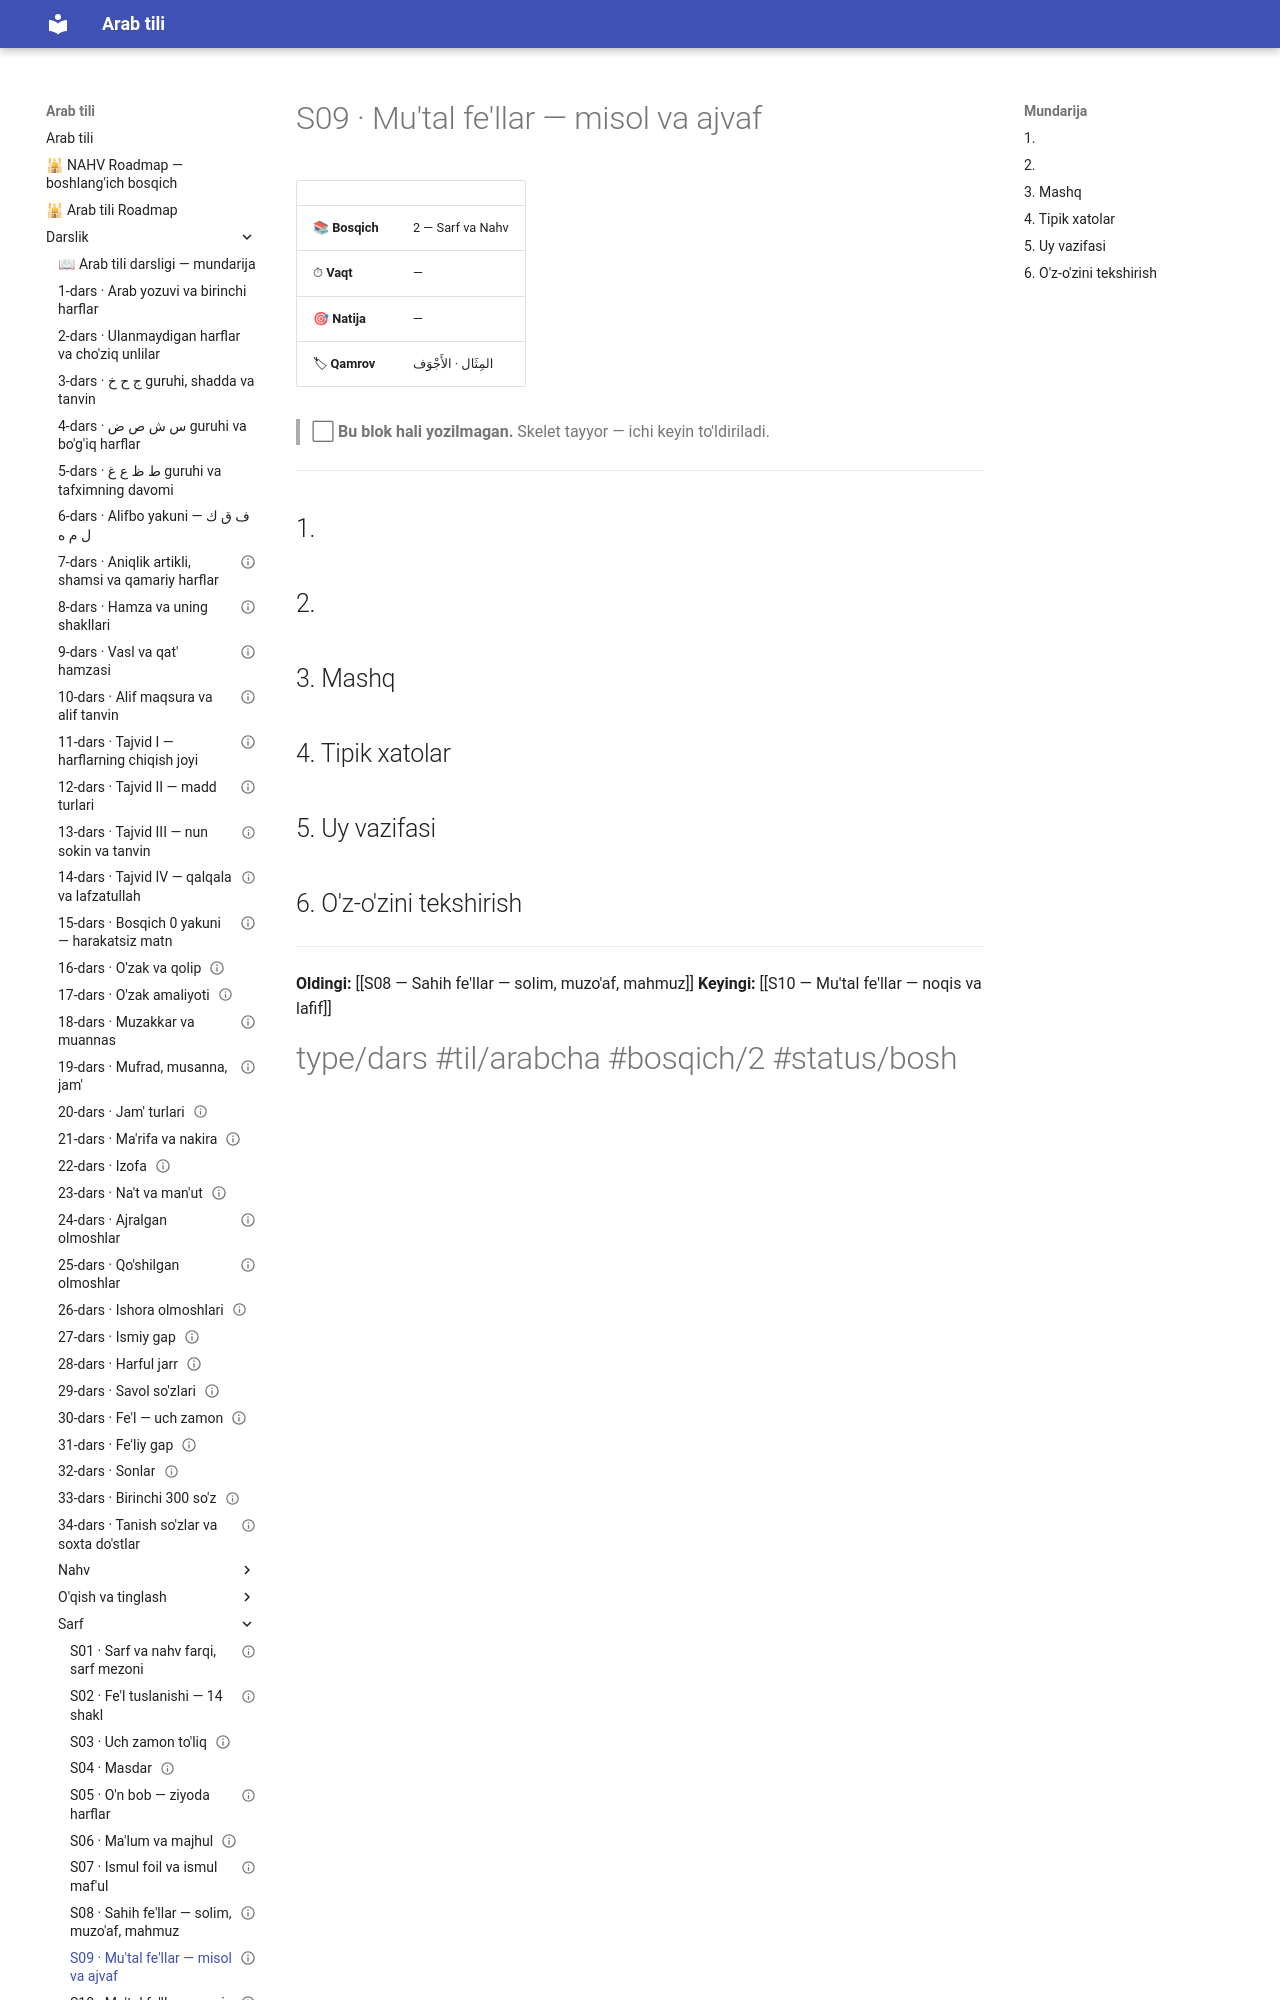

repository: AbdullohFlutterDeveloper/arab-tili-sayt · page: Darslik/Sarf/S09 — Mu'tal fe'llar — misol va ajvaf/index.html · generator: mkdocs

---
cssclasses:
  - arabcha
status: bo'sh
---

# S09 · Mu'tal fe'llar — misol va ajvaf

| | |
|---|---|
| 📚 **Bosqich** | 2 — Sarf va Nahv |
| ⏱ **Vaqt** | — |
| 🎯 **Natija** | — |
| 🏷 **Qamrov** | <span class="ar">المِثَال · الأَجْوَف</span> |

> ⬜ **Bu blok hali yozilmagan.** Skelet tayyor — ichi keyin to'ldiriladi.

---

## 1. 

## 2. 

## 3. Mashq

## 4. Tipik xatolar

## 5. Uy vazifasi
